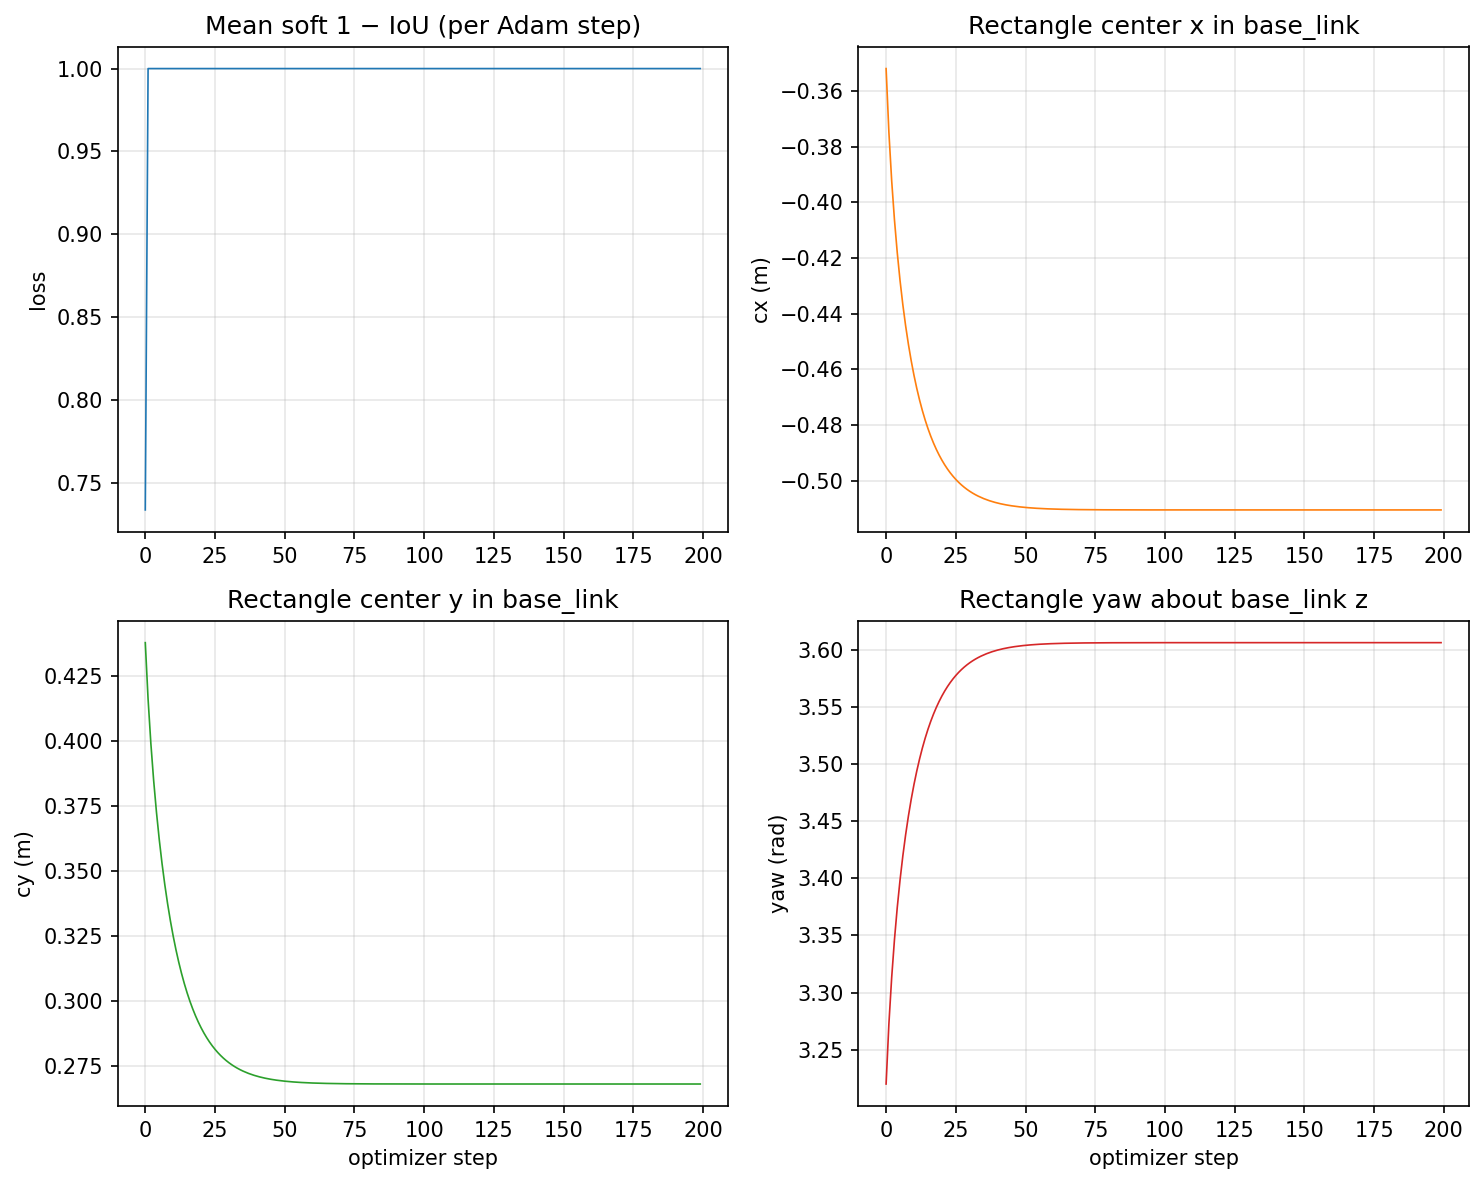

Values plotted in this chart, from the file beside it:
step, cx_m, cy_m, yaw_rad, loss
0, -0.3519, 0.4377, 3.22, 0.7336
1, -0.3748, 0.416, 3.273, 1.0
2, -0.3923, 0.3989, 3.313, 1.0
3, -0.4063, 0.3847, 3.346, 1.0
4, -0.4181, 0.3726, 3.374, 1.0
5, -0.4281, 0.362, 3.399, 1.0
6, -0.4368, 0.3528, 3.42, 1.0
7, -0.4444, 0.3446, 3.438, 1.0
8, -0.451, 0.3373, 3.454, 1.0
9, -0.4569, 0.3307, 3.469, 1.0
10, -0.4622, 0.3248, 3.482, 1.0
11, -0.4669, 0.3195, 3.494, 1.0
12, -0.4711, 0.3148, 3.504, 1.0
13, -0.4748, 0.3104, 3.514, 1.0
14, -0.4782, 0.3065, 3.522, 1.0
15, -0.4813, 0.303, 3.53, 1.0
16, -0.484, 0.2997, 3.537, 1.0
17, -0.4865, 0.2968, 3.544, 1.0
18, -0.4888, 0.2942, 3.549, 1.0
19, -0.4908, 0.2918, 3.555, 1.0
20, -0.4927, 0.2896, 3.559, 1.0
21, -0.4943, 0.2876, 3.564, 1.0
22, -0.4959, 0.2858, 3.568, 1.0
23, -0.4972, 0.2841, 3.571, 1.0
24, -0.4985, 0.2826, 3.574, 1.0
25, -0.4996, 0.2812, 3.577, 1.0
26, -0.5006, 0.28, 3.58, 1.0
27, -0.5016, 0.2789, 3.582, 1.0
28, -0.5024, 0.2779, 3.585, 1.0
29, -0.5032, 0.2769, 3.587, 1.0
30, -0.5039, 0.2761, 3.588, 1.0
31, -0.5045, 0.2753, 3.59, 1.0
32, -0.5051, 0.2746, 3.592, 1.0
33, -0.5056, 0.274, 3.593, 1.0
34, -0.5061, 0.2734, 3.594, 1.0
35, -0.5065, 0.2729, 3.595, 1.0
36, -0.5069, 0.2724, 3.596, 1.0
37, -0.5072, 0.272, 3.597, 1.0
38, -0.5076, 0.2716, 3.598, 1.0
39, -0.5079, 0.2712, 3.599, 1.0
40, -0.5081, 0.2709, 3.6, 1.0
41, -0.5083, 0.2706, 3.6, 1.0
42, -0.5086, 0.2704, 3.601, 1.0
43, -0.5088, 0.2701, 3.601, 1.0
44, -0.5089, 0.2699, 3.602, 1.0
45, -0.5091, 0.2697, 3.602, 1.0
46, -0.5092, 0.2695, 3.602, 1.0
47, -0.5094, 0.2694, 3.603, 1.0
48, -0.5095, 0.2692, 3.603, 1.0
49, -0.5096, 0.2691, 3.603, 1.0
50, -0.5097, 0.269, 3.604, 1.0
51, -0.5098, 0.2689, 3.604, 1.0
52, -0.5099, 0.2688, 3.604, 1.0
53, -0.5099, 0.2687, 3.604, 1.0
54, -0.51, 0.2686, 3.604, 1.0
55, -0.51, 0.2685, 3.605, 1.0
56, -0.5101, 0.2685, 3.605, 1.0
57, -0.5101, 0.2684, 3.605, 1.0
58, -0.5102, 0.2684, 3.605, 1.0
59, -0.5102, 0.2683, 3.605, 1.0
... 140 more rows
